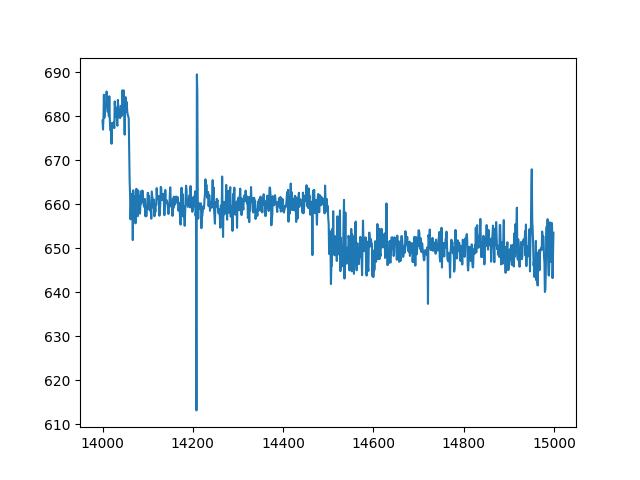

Values plotted in this chart, from the file beside it:
index, sensor25
14000, 679
14001, 677
14002, 679.4
14003, 684.9
14004, 679.6
14005, 680.8
14006, 682.6
14007, 682.3
14008, 682.6
14009, 685.6
14010, 682.8
14011, 681.1
14012, 681.2
14013, 682.3
14014, 680
14015, 684.5
14016, 679.6
14017, 677
14018, 676.7
14019, 677
14020, 673.7
14021, 678.5
14022, 677.4
14023, 678.1
14024, 678.1
14025, 678.6
14026, 677.3
14027, 683.4
14028, 681.6
14029, 680
14030, 679.9
14031, 681.9
14032, 678.3
14033, 677.8
14034, 683.7
14035, 681.6
14036, 679.9
14037, 681.5
14038, 679.7
14039, 679.6
14040, 682.4
14041, 682.4
14042, 680
14043, 680.9
14044, 685.9
14045, 684.3
14046, 680.6
14047, 685.9
14048, 680.9
14049, 675.8
14050, 681.9
14051, 684.3
14052, 681
14053, 683.3
14054, 682.3
14055, 680.8
14056, 680.2
14057, 680
14058, 679.5
14059, 673.2
... 940 more rows
